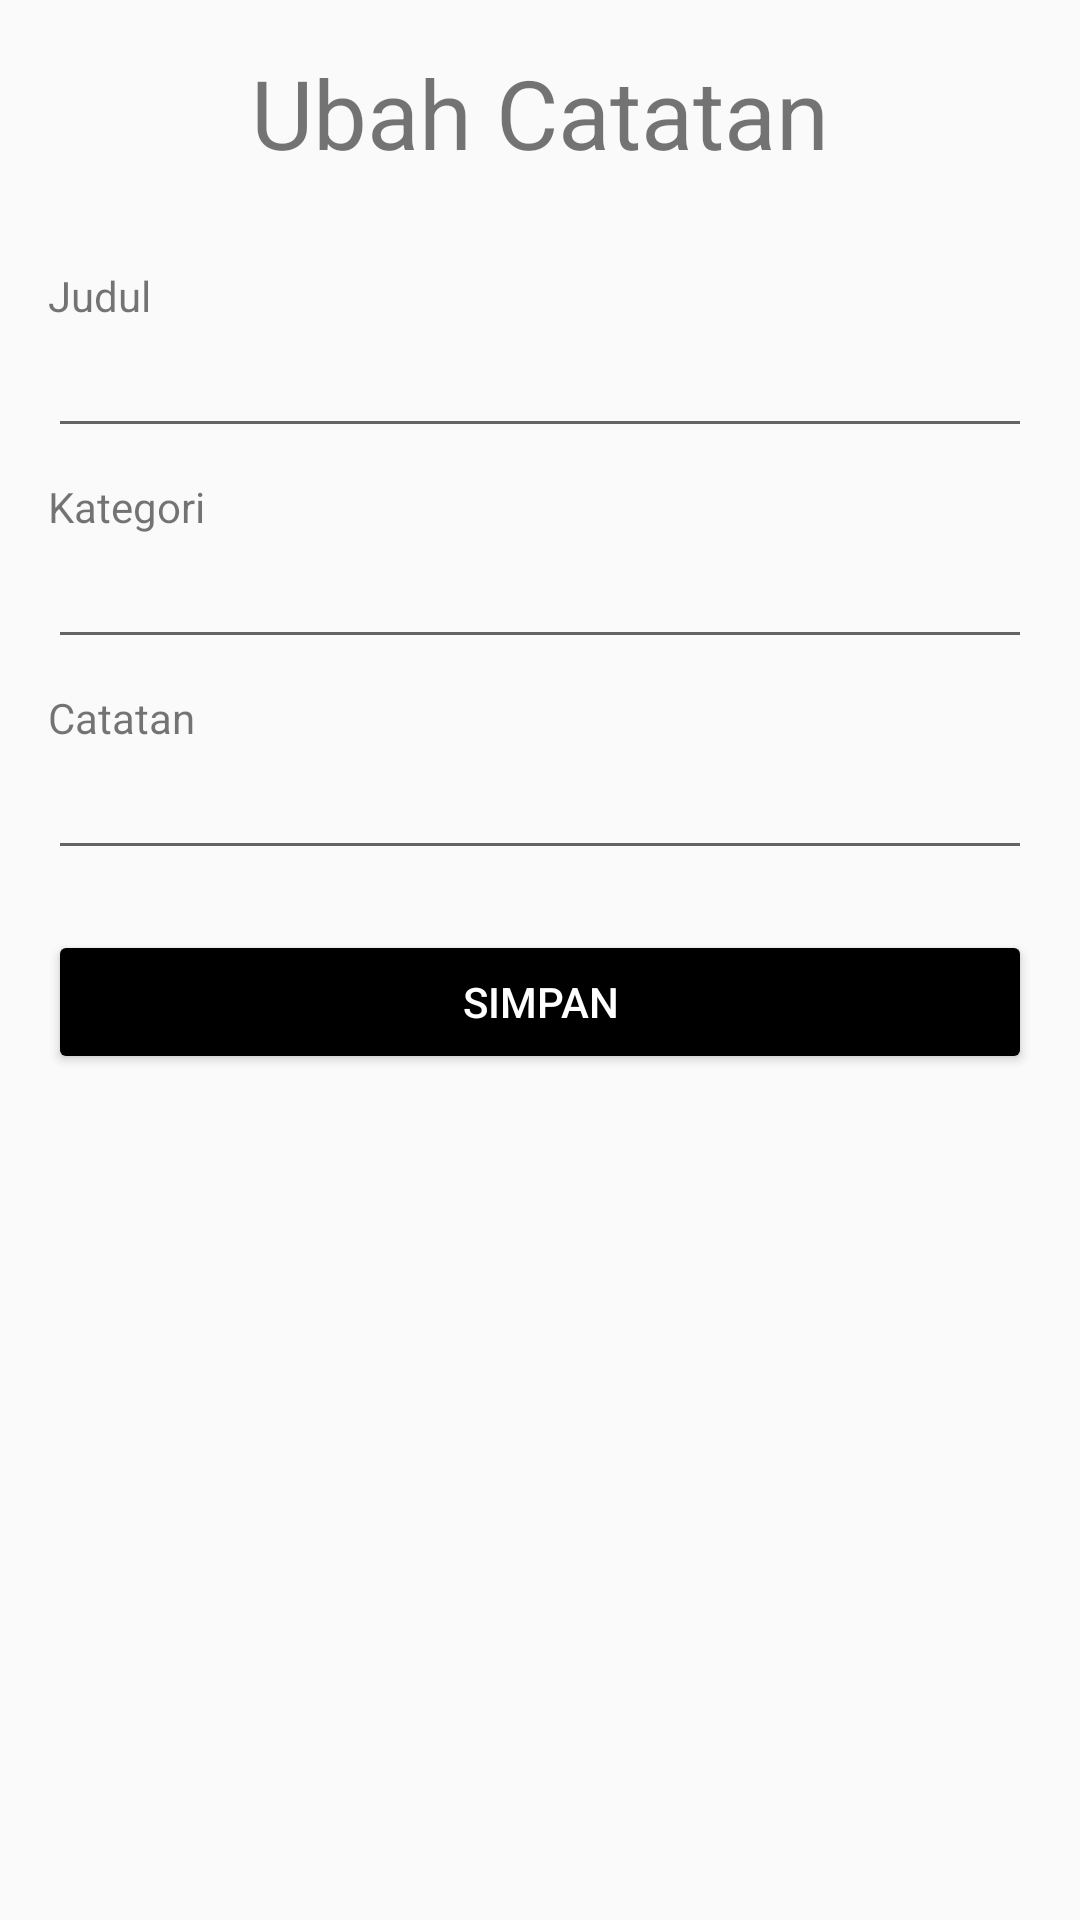

Layout XML and referenced resources for this Android screen:
<!-- AndroidManifest.xml: activity theme Theme.Catatanku.Custom -->
<!-- res/layout/activity_edit_note.xml -->
<?xml version="1.0" encoding="utf-8"?>
<LinearLayout xmlns:android="http://schemas.android.com/apk/res/android"
    xmlns:app="http://schemas.android.com/apk/res-auto"
    xmlns:tools="http://schemas.android.com/tools"
    android:layout_width="match_parent"
    android:layout_height="match_parent"
    tools:context=".note.EditNoteActivity"
    android:orientation="vertical"
    android:padding="16dp">
    <TextView
        android:layout_width="match_parent"
        android:layout_height="wrap_content"
        android:text="@string/edit_catatan"
        android:textSize="32sp"
        android:textAlignment="center"
        android:layout_marginBottom="30dp"/>

    <TextView
        android:layout_width="match_parent"
        android:layout_height="wrap_content"
        android:text="@string/judul"
        android:labelFor="@+id/title"/>

    <EditText
        android:id="@+id/title"
        android:layout_width="match_parent"
        android:layout_height="wrap_content"
        android:inputType="text"
        android:layout_marginBottom="10dp" />

    <TextView
        android:layout_width="match_parent"
        android:layout_height="wrap_content"
        android:text="@string/kategori"
        android:labelFor="@+id/category" />

    <EditText
        android:id="@+id/category"
        android:layout_width="match_parent"
        android:layout_height="wrap_content"
        android:inputType="text"
        android:layout_marginBottom="10dp" />

    <TextView
        android:layout_width="match_parent"
        android:layout_height="wrap_content"
        android:text="@string/catatan"
        android:labelFor="@id/note"/>

    <EditText
        android:id="@+id/note"
        android:layout_width="match_parent"
        android:layout_height="wrap_content"
        android:layout_marginBottom="20dp"
        android:inputType="text"/>

    <Button
        android:id="@+id/btn_save"
        android:layout_width="match_parent"
        android:layout_height="wrap_content"
        android:text="@string/simpan"
        android:backgroundTint="@color/black"
        android:textColor="@color/white" />
</LinearLayout>
<!-- resources referenced by this layout -->
<resources>
  <color name="black">#FF000000</color>
  <color name="white">#FFFFFFFF</color>
  <string name="catatan">Catatan</string>
  <string name="edit_catatan">Ubah Catatan</string>
  <string name="judul">Judul</string>
  <string name="kategori">Kategori</string>
  <string name="simpan">Simpan</string>
  <style name="Theme.Catatanku.Custom" parent="Theme.AppCompat.Light.NoActionBar">
          <item name="colorPrimary">@color/black</item>
          <item name="colorPrimaryVariant">@color/black</item>
          <item name="colorOnPrimary">@color/white</item>
          <item name="colorSecondary">@color/teal_200</item>
          <item name="colorSecondaryVariant">@color/teal_700</item>
          <item name="colorOnSecondary">@color/white</item>
          <item name="android:statusBarColor" tools:targetApi="l">?attr/colorPrimaryVariant</item>
      </style>
  <color name="teal_200">#FF03DAC5</color>
  <color name="teal_700">#FF018786</color>
</resources>
